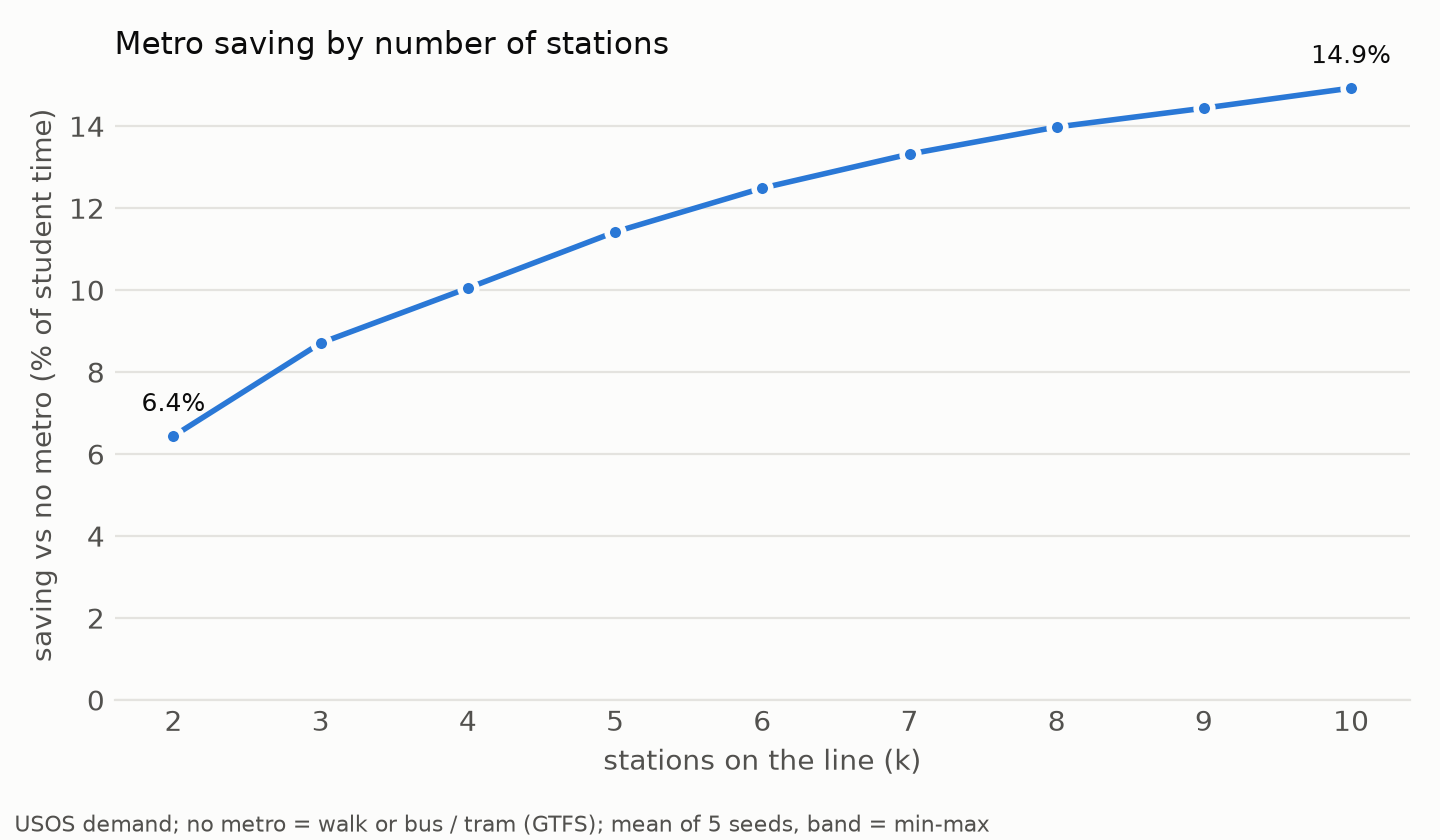

Data behind this chart, as committed beside it:
k, runs, mean, min, max, best_line
2, 5, 6.44, 6.44, 6.44, C-4|U-9
3, 5, 8.71, 8.71, 8.71, D-10|C-4|U-9
4, 5, 10.05, 10.05, 10.05, H-D8|D-10|C-4|U-9
5, 5, 11.42, 11.42, 11.42, H-D8|C-4|U-9|D-10|A-0
6, 5, 12.49, 12.49, 12.49, A-0|B-1|D-10|U-9|H-D8|C-7
7, 5, 13.32, 13.32, 13.32, C-3|B-4|H-D8|U-9|D-10|C-4|A-0
8, 5, 13.98, 13.98, 13.98, D-14|H-D8|C-7|B-4|U-9|D-10|C-4|A-0
9, 5, 14.44, 14.43, 14.45, U-13|D-14|D-10|C-7|A-0|B-4|H-D8|U-9|C-4
10, 5, 14.93, 14.93, 14.93, C-2|C-4|U-9|H-D8|B-4|A-0|C-7|D-10|D-14|U…
